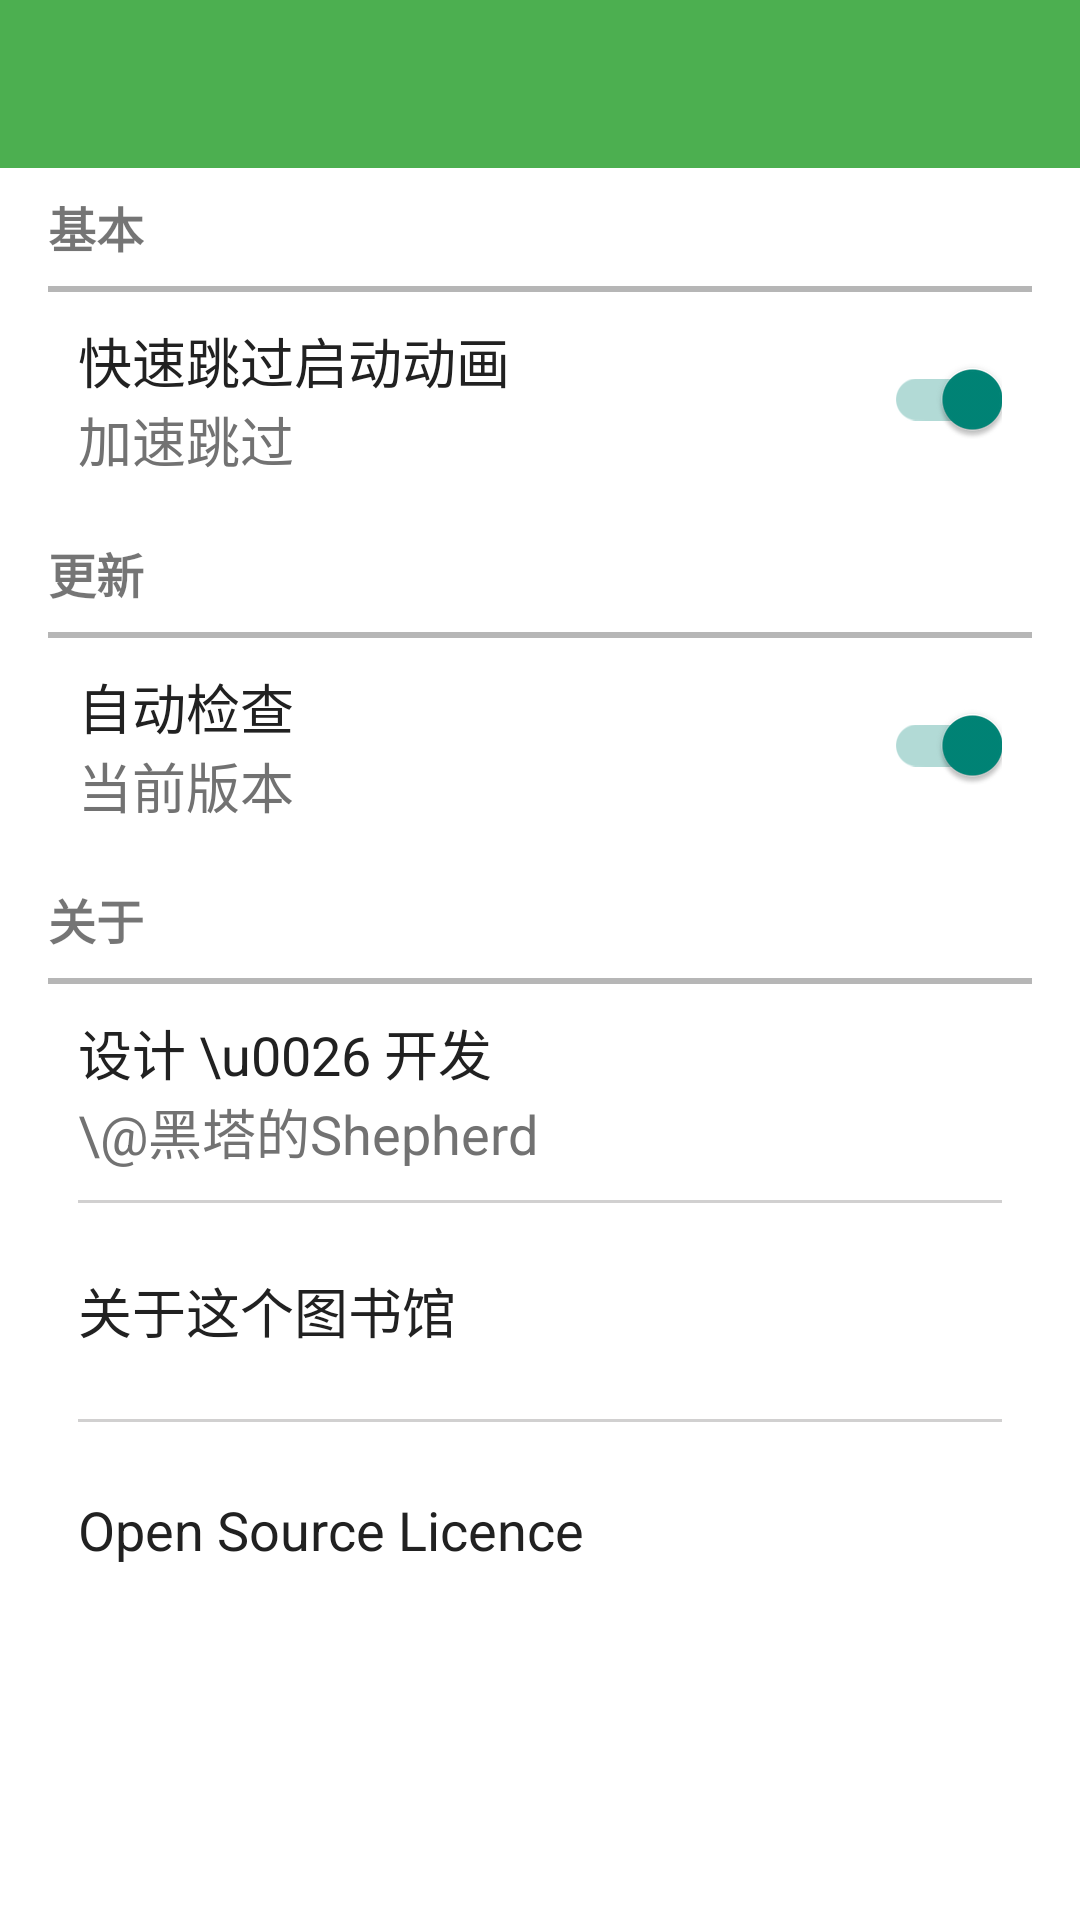

Write the Android layout XML for this screen, with the resource values it uses.
<!-- AndroidManifest.xml: activity theme SwipeBack -->
<!-- res/layout/activity_settings.xml -->
<?xml version="1.0" encoding="utf-8"?>
<LinearLayout xmlns:android="http://schemas.android.com/apk/res/android"
    xmlns:app="http://schemas.android.com/apk/res-auto"
    android:layout_width="match_parent"
    android:layout_height="match_parent"
    android:orientation="vertical">

    <include
        android:id="@+id/toolbar"
        layout="@layout/layout_toolbar" />

    <ScrollView
        android:layout_width="match_parent"
        android:layout_height="wrap_content">

        <LinearLayout
            android:layout_width="match_parent"
            android:layout_height="match_parent"
            android:layout_marginEnd="16dp"
            android:layout_marginStart="16dp"
            android:layout_marginTop="8dp"
            android:orientation="vertical">

            <TextView
                android:layout_width="wrap_content"
                android:layout_height="wrap_content"
                android:layout_marginBottom="8dp"
                android:text="基本"
                android:textSize="16sp"
                android:textStyle="bold" />

            <View
                android:layout_width="match_parent"
                android:layout_height="2dp"
                android:background="@color/mainDividerColor" />

            <RelativeLayout
                android:id="@+id/skip_welcome"
                android:layout_width="match_parent"
                android:layout_height="72dp"
                android:layout_marginBottom="10dp"
                android:paddingLeft="10dp"
                android:paddingRight="10dp">

                <LinearLayout
                    android:layout_width="wrap_content"
                    android:layout_height="wrap_content"
                    android:layout_centerVertical="true"
                    android:orientation="vertical">

                    <TextView
                        android:layout_width="wrap_content"
                        android:layout_height="wrap_content"
                        android:text="快速跳过启动动画"
                        android:textColor="@color/mainPrimaryTextColor"
                        android:textSize="18sp" />

                    <TextView
                        android:layout_width="wrap_content"
                        android:layout_height="wrap_content"
                        android:text="加速跳过"
                        android:textColor="@color/mainSecondaryTextColor"
                        android:textSize="18sp" />
                </LinearLayout>

                <android.support.v7.widget.SwitchCompat
                    android:id="@+id/skip_switch"
                    android:layout_width="wrap_content"
                    android:layout_height="wrap_content"
                    android:layout_alignParentEnd="true"
                    android:layout_centerVertical="true"
                    android:checked="true" />
            </RelativeLayout>

            <TextView
                android:layout_width="wrap_content"
                android:layout_height="wrap_content"
                android:layout_marginBottom="8dp"
                android:text="更新"
                android:textSize="16sp"
                android:textStyle="bold" />

            <View
                android:layout_width="match_parent"
                android:layout_height="2dp"
                android:background="@color/mainDividerColor" />

            <RelativeLayout
                android:id="@+id/update_layout"
                android:layout_width="match_parent"
                android:layout_height="72dp"
                android:layout_marginBottom="10dp"
                android:paddingLeft="10dp"
                android:paddingRight="10dp">

                <LinearLayout
                    android:layout_width="wrap_content"
                    android:layout_height="wrap_content"
                    android:layout_centerVertical="true"
                    android:orientation="vertical">

                    <TextView
                        android:id="@+id/current_version_key"
                        android:layout_width="wrap_content"
                        android:layout_height="wrap_content"
                        android:text="自动检查"
                        android:textColor="@color/mainPrimaryTextColor"
                        android:textSize="18sp" />

                    <TextView
                        android:id="@+id/current_version_value"
                        android:layout_width="wrap_content"
                        android:layout_height="wrap_content"
                        android:text="当前版本"
                        android:textColor="@color/mainSecondaryTextColor"
                        android:textSize="18sp" />
                </LinearLayout>

                <android.support.v7.widget.SwitchCompat
                    android:id="@+id/update_switch"
                    android:layout_width="wrap_content"
                    android:layout_height="wrap_content"
                    android:layout_alignParentEnd="true"
                    android:layout_centerVertical="true"
                    android:checked="true" />
            </RelativeLayout>

            <TextView
                android:layout_width="wrap_content"
                android:layout_height="wrap_content"
                android:layout_marginBottom="8dp"
                android:text="关于"
                android:textSize="16sp"
                android:textStyle="bold" />

            <View
                android:layout_width="match_parent"
                android:layout_height="2dp"
                android:background="@color/mainDividerColor" />

            <RelativeLayout
                android:id="@+id/author_layout"
                android:layout_width="match_parent"
                android:layout_height="72dp"
                android:paddingLeft="10dp"
                android:paddingRight="10dp">

                <LinearLayout
                    android:layout_width="wrap_content"
                    android:layout_height="wrap_content"
                    android:layout_centerVertical="true"
                    android:orientation="vertical">

                    <TextView
                        android:id="@+id/author"
                        android:layout_width="wrap_content"
                        android:layout_height="wrap_content"
                        android:text="设计 \u0026 开发"
                        android:textColor="@color/mainPrimaryTextColor"
                        android:textSize="18sp" />

                    <TextView
                        android:id="@+id/weibo_name"
                        android:layout_width="wrap_content"
                        android:layout_height="wrap_content"
                        android:text="\@黑塔的Shepherd"
                        android:textColor="@color/mainSecondaryTextColor"
                        android:textSize="18sp" />
                </LinearLayout>
            </RelativeLayout>

            <View
                android:layout_width="match_parent"
                android:layout_height="1dp"
                android:layout_marginEnd="10dp"
                android:layout_marginStart="10dp"
                android:background="@color/mainHighLightColor" />

            <RelativeLayout
                android:id="@+id/about_libris"
                android:layout_width="match_parent"
                android:layout_height="72dp"
                android:paddingLeft="10dp"
                android:paddingRight="10dp">

                <TextView
                    android:layout_width="wrap_content"
                    android:layout_height="wrap_content"
                    android:layout_centerVertical="true"
                    android:layout_marginTop="16dp"
                    android:text="关于这个图书馆"
                    android:textColor="@color/mainPrimaryTextColor"
                    android:textSize="18sp" />

            </RelativeLayout>

            <View
                android:layout_width="match_parent"
                android:layout_height="1dp"
                android:layout_marginEnd="10dp"
                android:layout_marginStart="10dp"
                android:background="@color/mainHighLightColor" />

            <RelativeLayout
                android:id="@+id/open_source_layout"
                android:layout_width="match_parent"
                android:layout_height="72dp"
                android:paddingLeft="10dp"
                android:paddingRight="10dp">

                <TextView
                    android:layout_width="wrap_content"
                    android:layout_height="wrap_content"
                    android:layout_centerVertical="true"
                    android:layout_marginTop="16dp"
                    android:text="Open Source Licence"
                    android:textColor="@color/mainPrimaryTextColor"
                    android:textSize="18sp" />

            </RelativeLayout>
        </LinearLayout>
    </ScrollView>
</LinearLayout>
<!-- res/layout/layout_toolbar.xml (included above) -->
<?xml version="1.0" encoding="utf-8"?>
<android.support.v7.widget.Toolbar
    xmlns:android="http://schemas.android.com/apk/res/android"
    android:layout_width="fill_parent"
    android:layout_height="wrap_content"
    android:background="@color/mainPrimaryColor"
    android:fitsSystemWindows="true"
    android:minHeight="?attr/actionBarSize">

</android.support.v7.widget.Toolbar>
<!-- resources referenced by this layout -->
<resources>
  <color name="mainDividerColor">#B6B6B6</color>
  <color name="mainHighLightColor">#d1d0d0</color>
  <color name="mainPrimaryColor">#4CAF50</color>
  <color name="mainPrimaryTextColor">#212121</color>
  <color name="mainSecondaryTextColor">#727272</color>
  <style name="SwipeBack" parent="AppTheme">
          <item name="android:windowIsTranslucent">true</item>
      </style>
  <style name="AppTheme" parent="AppBaseTheme">
          <item name="android:windowTranslucentStatus">true</item>
          <item name="titleTextColor">@android:color/white</item>
          <item name="colorControlNormal">@android:color/white</item>
      </style>
  <style name="AppBaseTheme" parent="Theme.AppCompat.Light.NoActionBar">
          <item name="colorPrimary">@color/mainPrimaryColor</item>
          <item name="colorPrimaryDark">@color/mainPrimaryColorDark</item>
          <item name="android:windowBackground">@android:color/white</item>
          <item name="android:windowTranslucentStatus">true</item>
      </style>
  <color name="mainPrimaryColorDark">#388E3C</color>
</resources>
